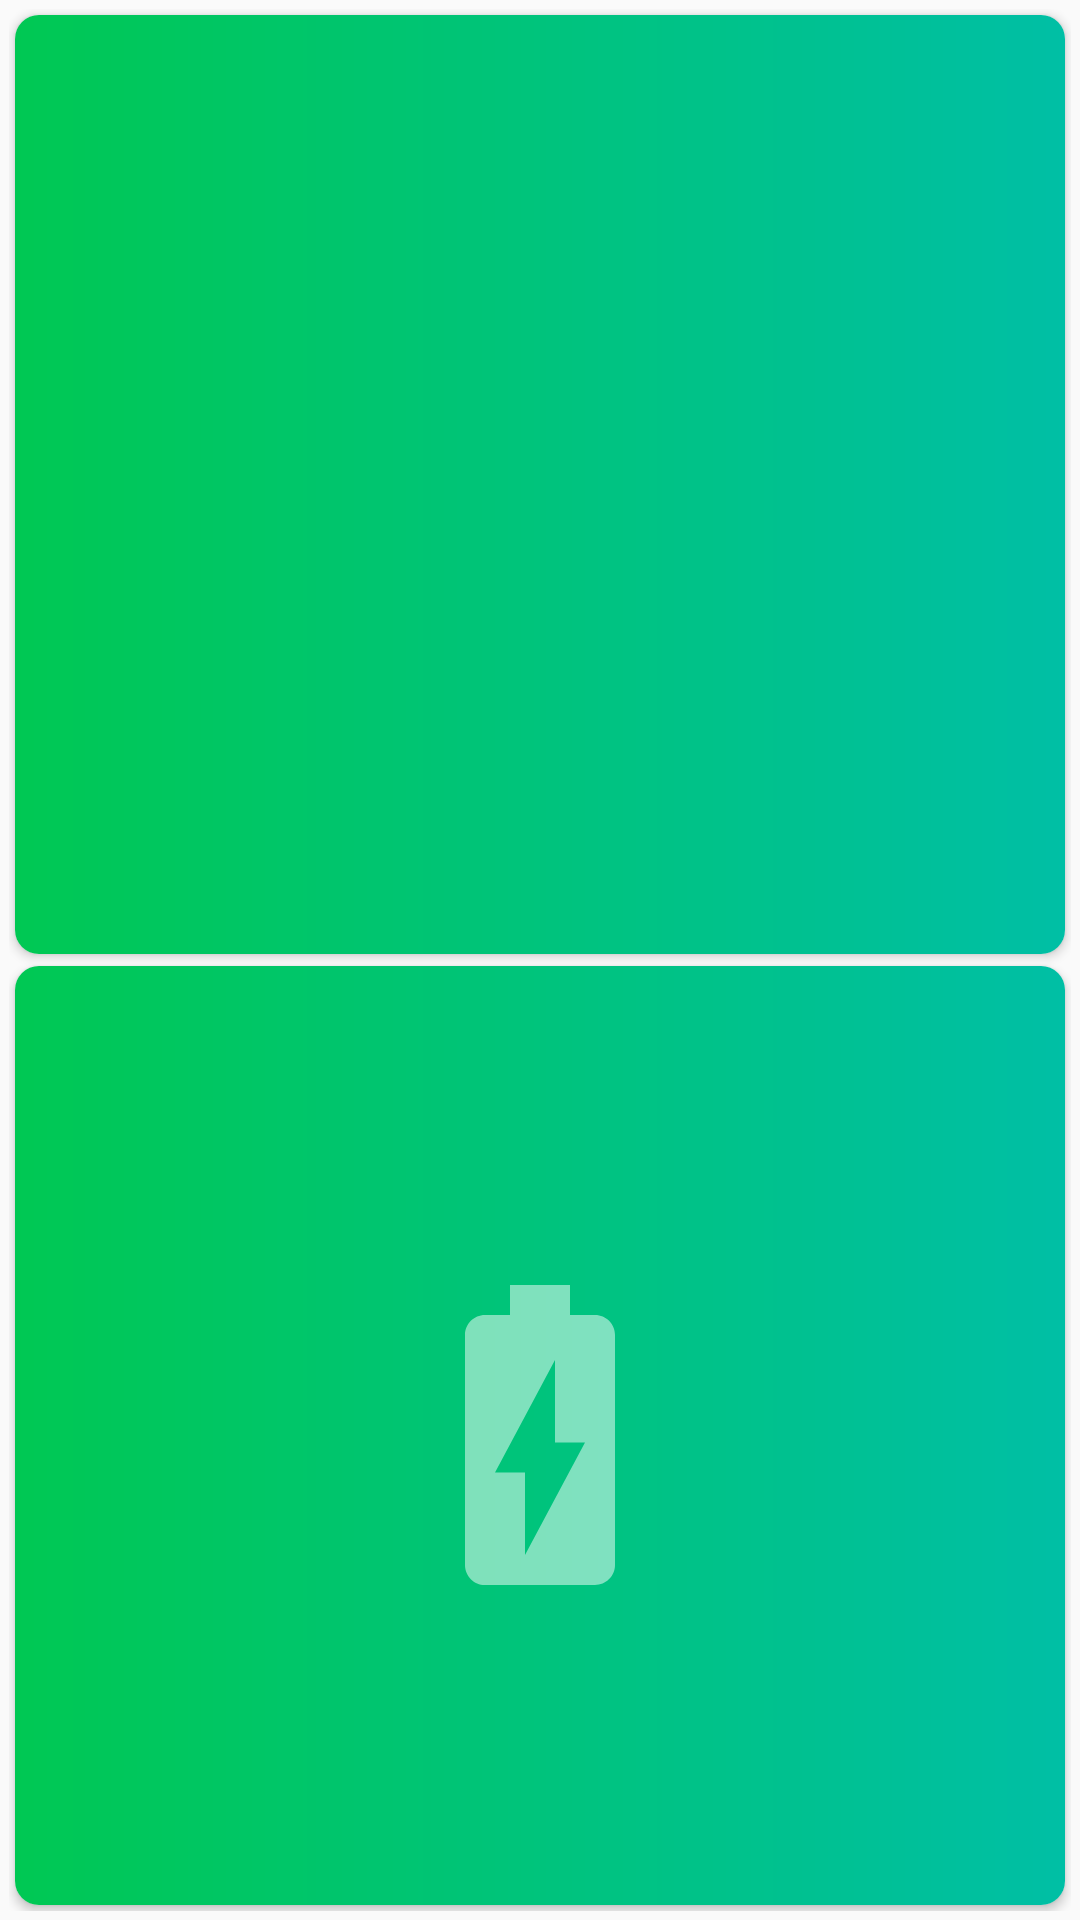

Write the Android layout XML for this screen, with the resource values it uses.
<!-- AndroidManifest.xml: application theme AppTheme -->
<!-- res/layout/activity_battery.xml -->
<?xml version="1.0" encoding="utf-8"?>
<GridLayout
    xmlns:app="http://schemas.android.com/apk/res-auto"
    xmlns:android="http://schemas.android.com/apk/res/android"
    android:layout_height="match_parent"
    android:layout_width="match_parent"
    android:rowCount="2"
    android:columnCount="2"
    android:padding="3dp">

    <androidx.cardview.widget.CardView
        android:id="@+id/cb1"
        android:layout_width="0dp"
        android:layout_height="0dp"
        android:layout_rowWeight="1"
        android:layout_columnWeight="1"
        android:layout_margin="2dp"
        app:cardCornerRadius="8dp">
        <RelativeLayout
            android:layout_width="match_parent"
            android:layout_height="match_parent"
            android:background="@drawable/btr"
            >

            <ImageView
                android:id="@+id/imgba1"
                android:layout_width="120dp"
                android:layout_height="120dp"
                android:src="@drawable/ic_battery_20_white"
                android:layout_centerInParent="true" />

            <TextView
                android:id="@+id/textba1"
                android:layout_below="@+id/imgba1"
                android:layout_centerInParent="true"
                android:layout_width="wrap_content"
                android:layout_height="wrap_content"
                android:text=""
                android:textColor="#FFFFFF"/>

        </RelativeLayout>


    </androidx.cardview.widget.CardView>
    <androidx.cardview.widget.CardView/>

    <androidx.cardview.widget.CardView
        android:id="@+id/cb3"
        android:layout_width="0dp"
        android:layout_height="0dp"
        android:layout_rowWeight="1"
        android:layout_columnWeight="1"
        android:layout_margin="2dp"
        app:cardCornerRadius="8dp">

        <RelativeLayout
            android:layout_width="match_parent"
            android:layout_height="match_parent"
            android:background="@drawable/btr">

            <ImageView
                android:id="@+id/imgba2"
                android:layout_width="120dp"
                android:layout_height="120dp"
                android:layout_centerInParent="true"
                android:src="@drawable/ic_battery_charging_white" />

            <TextView
                android:id="@+id/textba2"
                android:layout_below="@+id/imgba2"
                android:layout_centerInParent="true"
                android:layout_width="wrap_content"
                android:layout_height="wrap_content"
                android:text=""
                android:textColor="#FFFFFF"/>


        </RelativeLayout>

    </androidx.cardview.widget.CardView>
    <androidx.cardview.widget.CardView/>

</GridLayout>
<!-- resources referenced by this layout -->
<resources>
  <!-- drawable btr (drawable) -->
  <?xml version="1.0" encoding="utf-8"?>
  <shape xmlns:android="http://schemas.android.com/apk/res/android">
  
  
      <gradient
          android:startColor="#00C853"
          android:endColor="#00BFA5">
      </gradient>
  
  </shape>
  <!-- drawable ic_battery_charging_white (drawable) -->
  <vector android:alpha="0.5" android:height="24dp" android:tint="#FFFFFF"
      android:viewportHeight="24.0" android:viewportWidth="24.0"
      android:width="24dp" xmlns:android="http://schemas.android.com/apk/res/android">
      <path android:fillColor="#FF000000" android:pathData="M15.67,4H14V2h-4v2H8.33C7.6,4 7,4.6 7,5.33v15.33C7,21.4 7.6,22 8.33,22h7.33c0.74,0 1.34,-0.6 1.34,-1.33V5.33C17,4.6 16.4,4 15.67,4zM11,20v-5.5H9L13,7v5.5h2L11,20z"/>
  </vector>
  <style name="AppTheme" parent="Theme.AppCompat.Light.DarkActionBar">
          
          <item name="colorPrimary">#888B8B</item>
          <item name="colorPrimaryDark">#6A6B6B</item>
          <item name="colorAccent">#000000</item>
  
      </style>
</resources>
